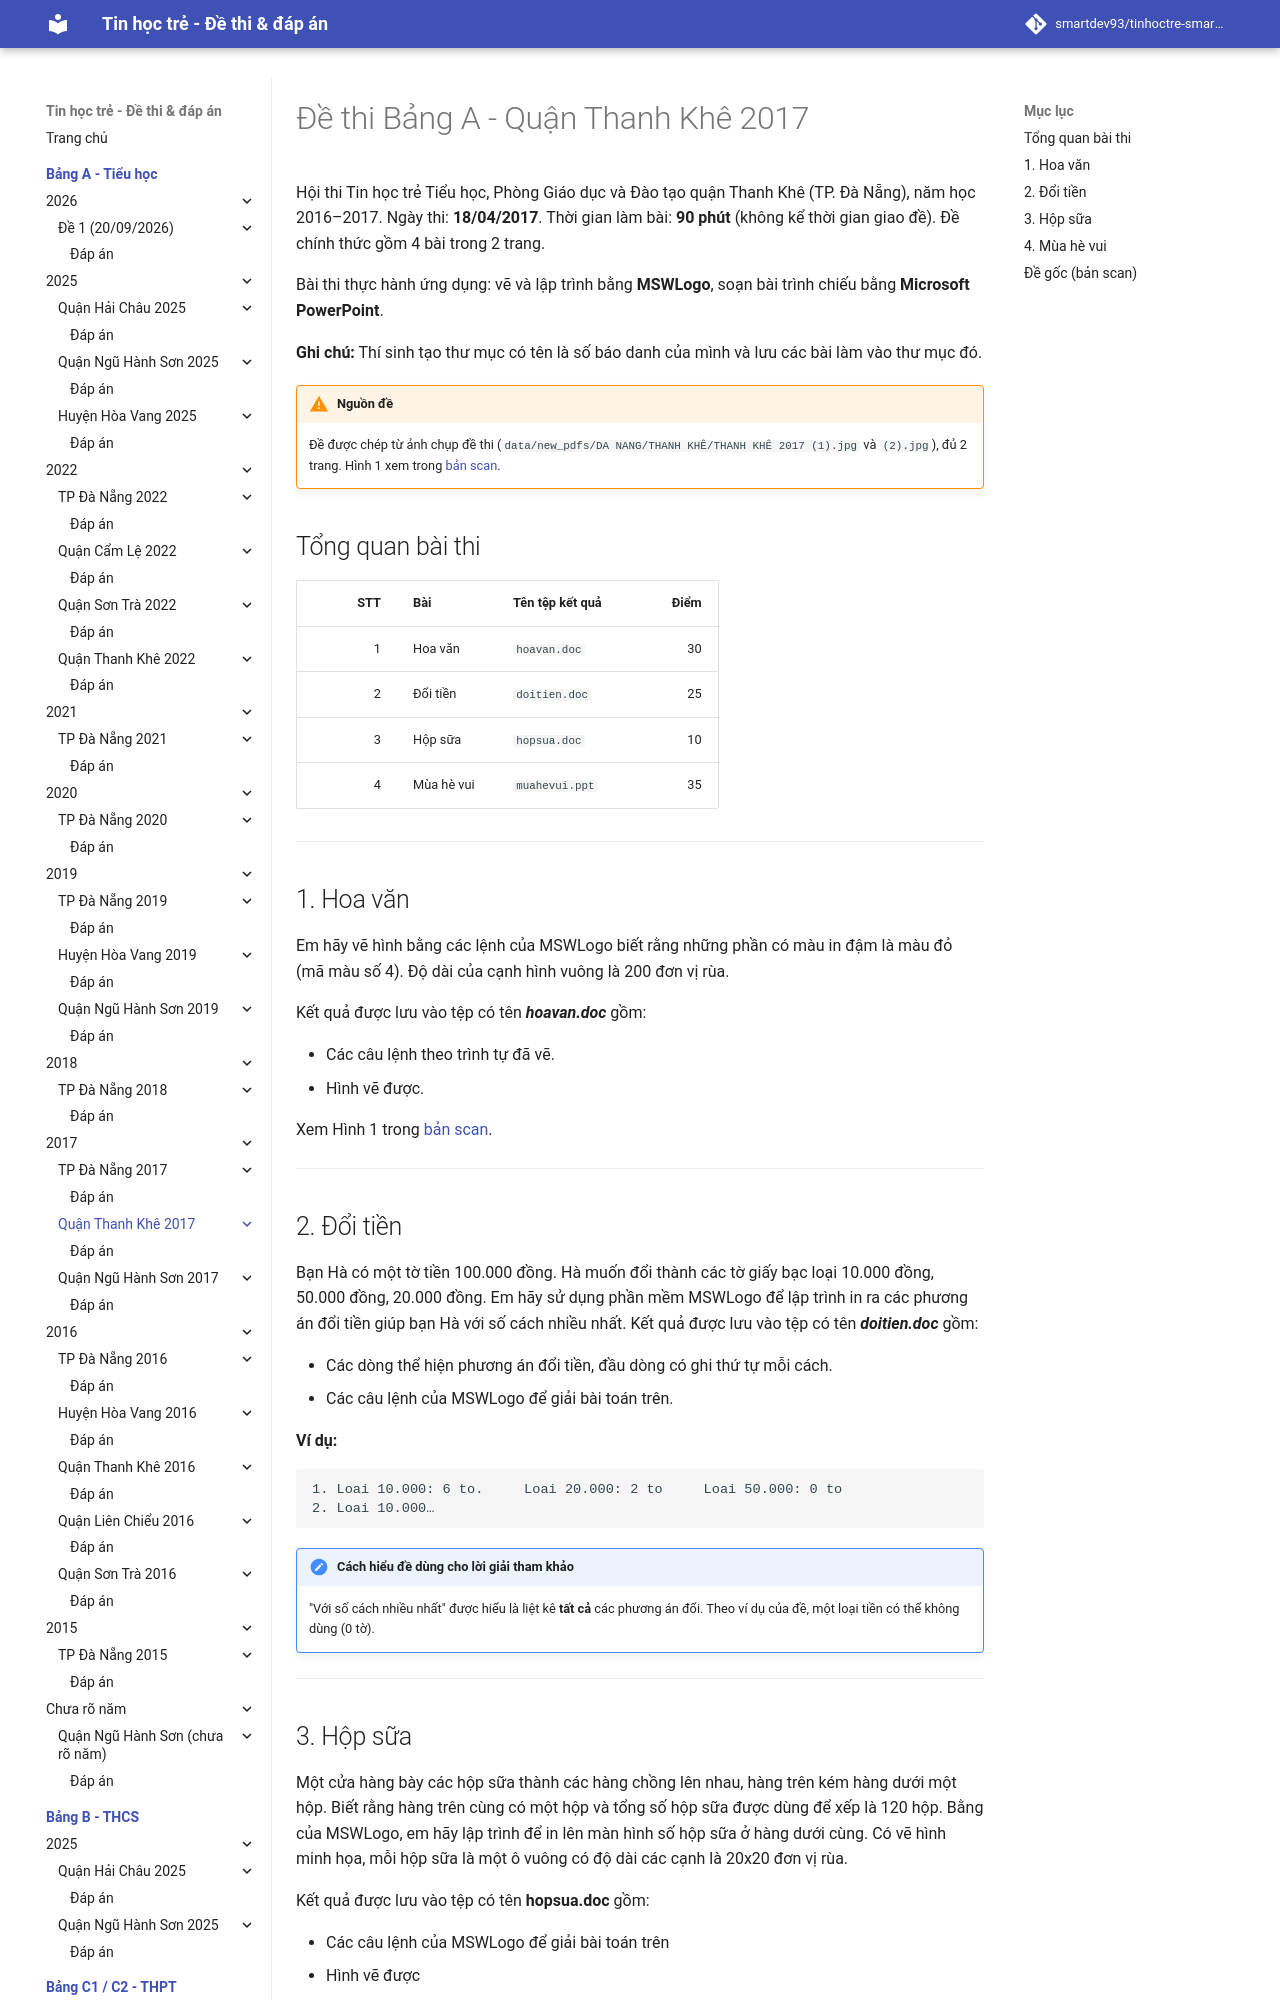

repository: smartdev93/tinhoctre-smartpencs · page: bang-a/2017/tk2017-de1/index.html · generator: mkdocs

# Đề thi Bảng A - Quận Thanh Khê 2017

Hội thi Tin học trẻ Tiểu học, Phòng Giáo dục và Đào tạo quận Thanh Khê (TP. Đà Nẵng), năm học 2016–2017. Ngày thi: **18/04/2017**. Thời gian làm bài: **90 phút** (không kể thời gian giao đề). Đề chính thức gồm 4 bài trong 2 trang.

Bài thi thực hành ứng dụng: vẽ và lập trình bằng **MSWLogo**, soạn bài trình chiếu bằng **Microsoft PowerPoint**.

**Ghi chú:** Thí sinh tạo thư mục có tên là số báo danh của mình và lưu các bài làm vào thư mục đó.

!!! warning "Nguồn đề"
    Đề được chép từ ảnh chụp đề thi (`data/new_pdfs/DA NANG/THANH KHÊ/THANH KHÊ 2017 (1).jpg` và `(2).jpg`), đủ 2 trang. Hình 1 xem trong [bản scan](#de-goc-ban-scan).

## Tổng quan bài thi

| STT | Bài | Tên tệp kết quả | Điểm |
| ---: | --- | --- | ---: |
| 1 | Hoa văn | `hoavan.doc` | 30 |
| 2 | Đổi tiền | `doitien.doc` | 25 |
| 3 | Hộp sữa | `hopsua.doc` | 10 |
| 4 | Mùa hè vui | `muahevui.ppt` | 35 |

---

## 1. Hoa văn

Em hãy vẽ hình bằng các lệnh của MSWLogo biết rằng những phần có màu in đậm là màu đỏ (mã màu số 4). Độ dài của cạnh hình vuông là 200 đơn vị rùa.

Kết quả được lưu vào tệp có tên ***hoavan.doc*** gồm:

- Các câu lệnh theo trình tự đã vẽ.
- Hình vẽ được.

Xem Hình 1 trong [bản scan](#de-goc-ban-scan).

---
